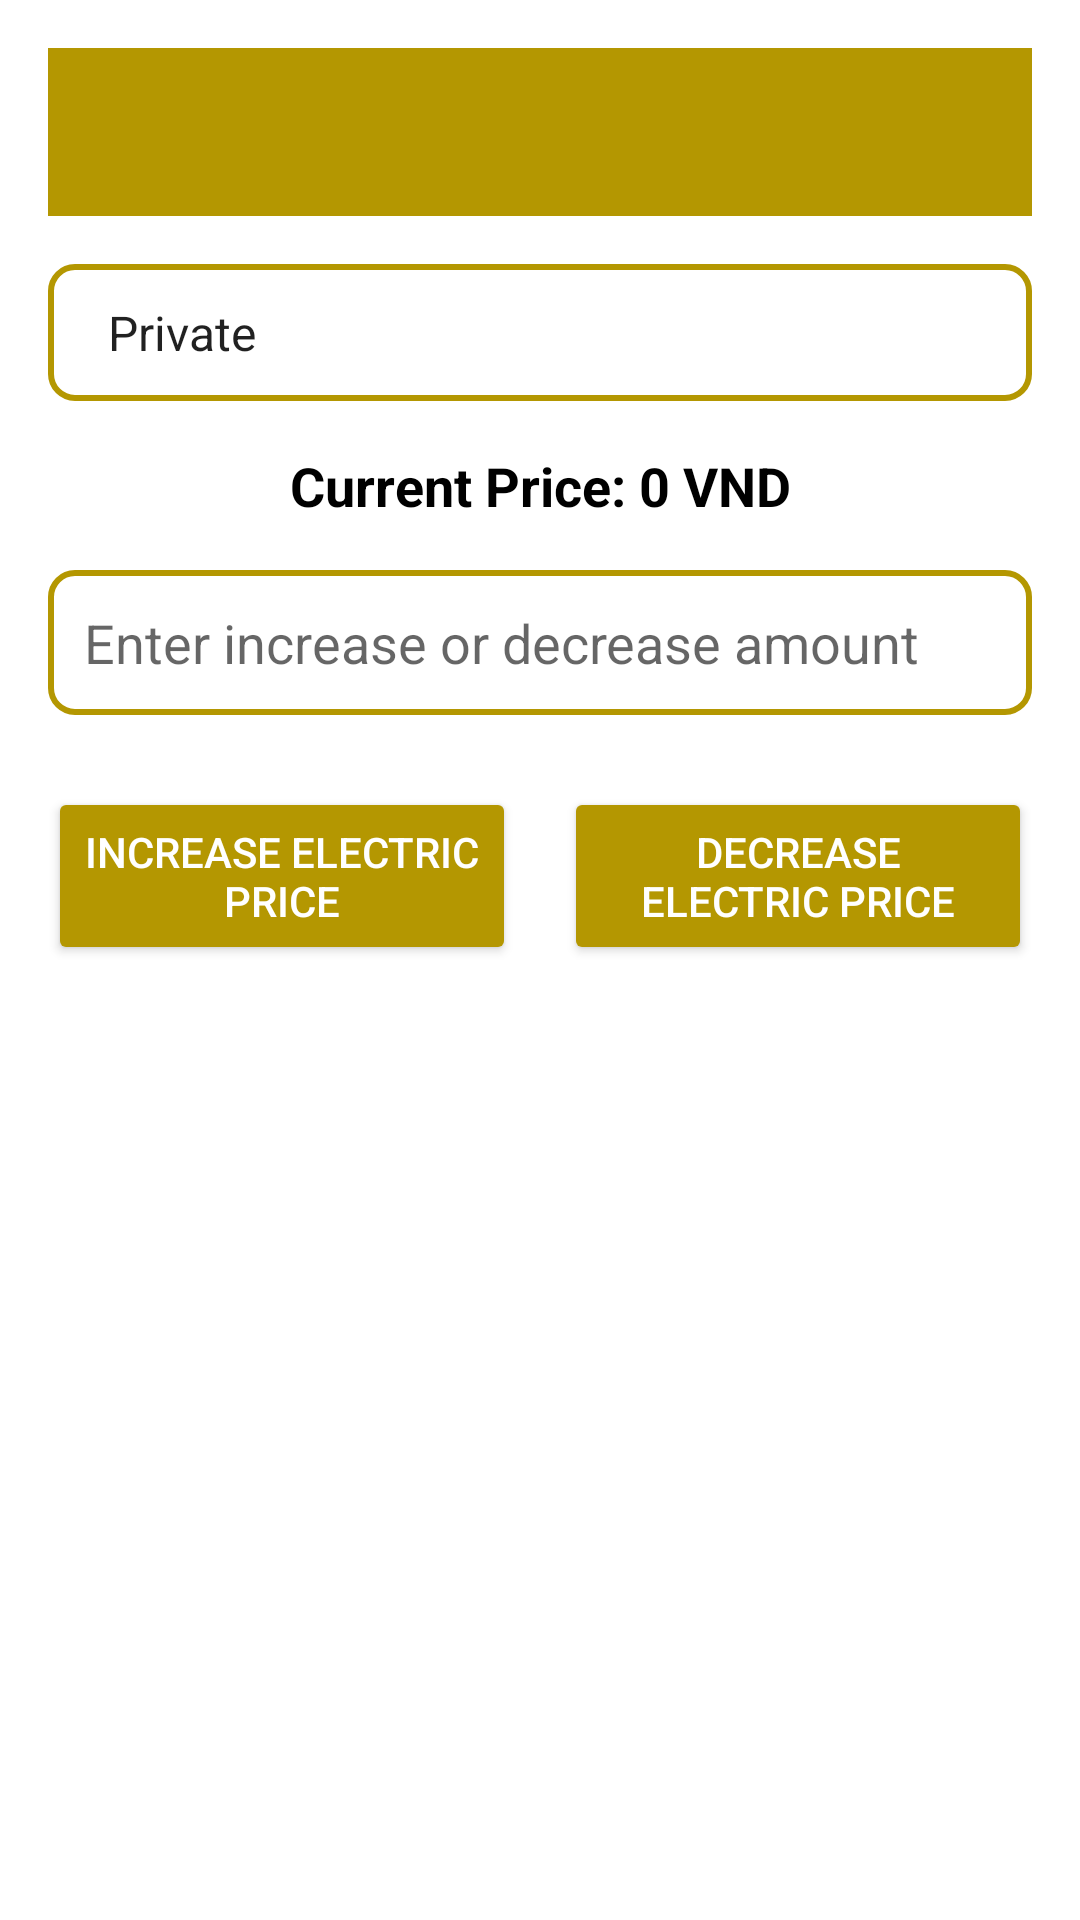

This screen was rendered from an Android layout file. Write that file and the resources it references.
<!-- AndroidManifest.xml: application theme Theme.Electric -->
<!-- res/layout/activity_increase_price.xml -->
<LinearLayout xmlns:android="http://schemas.android.com/apk/res/android"
    xmlns:app="http://schemas.android.com/apk/res-auto"
    android:layout_width="match_parent"
    android:layout_height="match_parent"
    android:orientation="vertical"
    android:padding="16dp"
    android:background="@android:color/white">

    <androidx.appcompat.widget.Toolbar
        android:id="@+id/toolbar"
        android:layout_width="match_parent"
        android:layout_height="wrap_content"
        android:background="#B49701"
        app:titleTextColor="@android:color/white"
        android:title="Electric Management"
        app:navigationIcon="@drawable/ic_arrow_back" />

    
    <Spinner
        android:id="@+id/spinnerUserType"
        android:layout_width="match_parent"
        android:layout_height="wrap_content"
        android:layout_marginTop="16dp"
        android:padding="12dp"
        android:entries="@array/user_type_array"
        android:background="@drawable/spinner_border" />

    
    <TextView
        android:id="@+id/tvCurrentPrice"
        android:layout_width="match_parent"
        android:layout_height="wrap_content"
        android:text="Current Price: 0 VND"
        android:textSize="18sp"
        android:textStyle="bold"
        android:gravity="center"
        android:layout_marginTop="16dp"
        android:textColor="@android:color/black" />

    
    <EditText
        android:id="@+id/etIncreaseAmount"
        android:layout_width="match_parent"
        android:layout_height="wrap_content"
        android:hint="Enter increase or decrease amount"
        android:inputType="numberDecimal"
        android:layout_marginTop="16dp"
        android:padding="12dp"
        android:background="@drawable/edit_text_border" />

    
    <LinearLayout
        android:layout_width="match_parent"
        android:layout_height="wrap_content"
        android:orientation="horizontal"
        android:gravity="center"
        android:layout_marginTop="24dp">

        
        <Button
            android:id="@+id/btnIncreasePrice"
            android:layout_width="0dp"
            android:layout_height="wrap_content"
            android:layout_weight="1"
            android:backgroundTint="#B49701"
            android:text="INCREASE ELECTRIC PRICE"
            android:textAllCaps="true"
            android:textColor="@android:color/white"
            android:padding="12dp"
            android:elevation="6dp"
            android:layout_marginEnd="8dp" />

        
        <Button
            android:id="@+id/btnDecreasePrice"
            android:layout_width="0dp"
            android:layout_height="wrap_content"
            android:layout_weight="1"
            android:text="DECREASE ELECTRIC PRICE"
            android:backgroundTint="#B49701"
            android:textAllCaps="true"
            android:textColor="@android:color/white"
            android:padding="12dp"
            android:elevation="6dp"
            android:layout_marginStart="8dp" />
    </LinearLayout>
</LinearLayout>
<!-- resources referenced by this layout -->
<resources>
  <string-array name="user_type_array">
          <item>Private</item>
          <item>Business</item>
      </string-array>
  <!-- drawable edit_text_border (drawable) -->
  <shape xmlns:android="http://schemas.android.com/apk/res/android">
      <solid android:color="@android:color/transparent"/>
      <stroke
          android:width="2dp"
          android:color="#B49701"/>
      <corners android:radius="8dp"/>
  </shape>
  <!-- drawable spinner_border (drawable) -->
  <shape xmlns:android="http://schemas.android.com/apk/res/android">
      <solid android:color="@android:color/transparent"/>
      <stroke
          android:width="2dp"
          android:color="#B49701"/> 
      <corners android:radius="8dp"/>
  </shape>
  <style name="Theme.Electric" parent="Base.Theme.Electric" />
  <style name="Base.Theme.Electric" parent="Theme.MaterialComponents.DayNight.NoActionBar">
          
          <item name="colorPrimary">@color/colorPrimary</item>
          <item name="colorPrimaryDark">@color/colorYellow</item>
          <item name="colorAccent">@color/colorAccent</item>
      </style>
  <color name="colorPrimary">#673AB7</color>
  <color name="colorYellow">#B49701</color>
  <color name="colorAccent">#B49701</color>
</resources>
